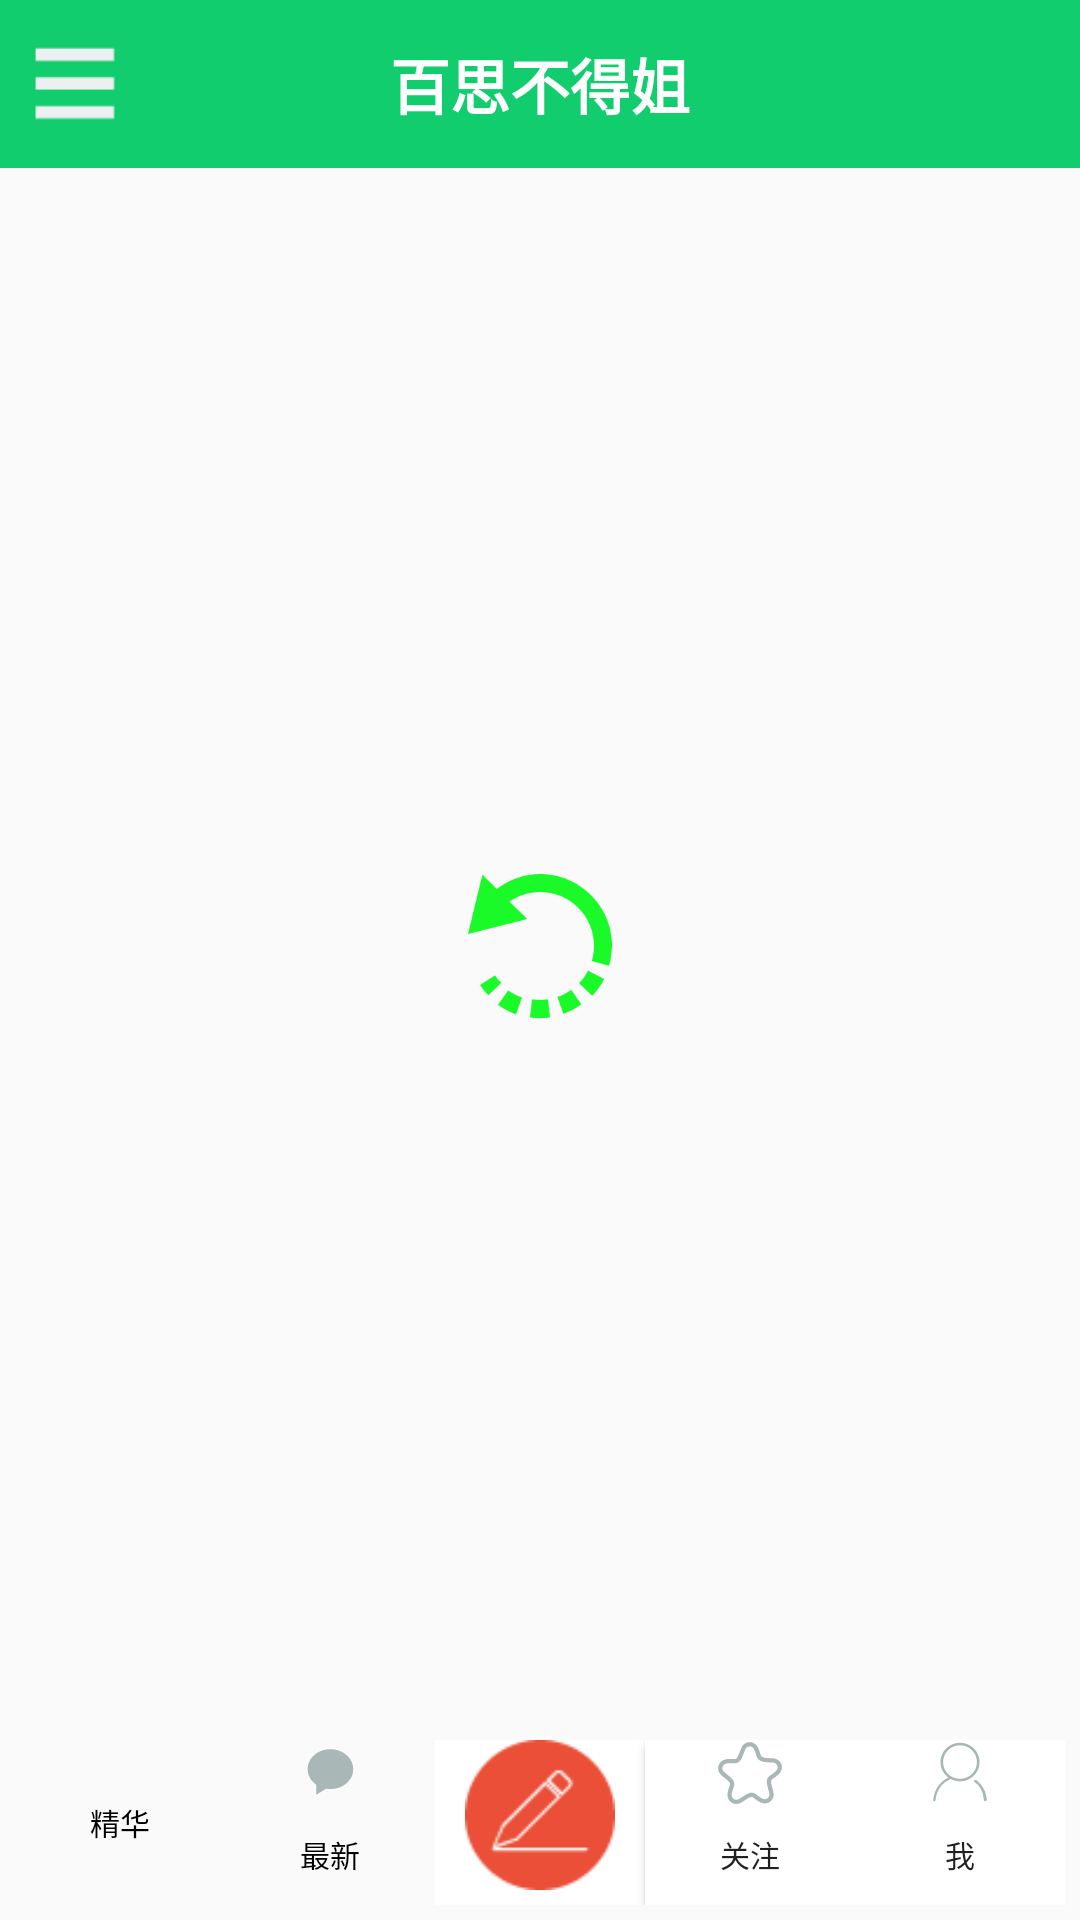

The Android layout XML behind this screen, and the referenced resources:
<!-- AndroidManifest.xml: application theme AppTheme -->
<!-- res/layout/activity_main.xml -->
<?xml version="1.0" encoding="utf-8"?>
<LinearLayout xmlns:android="http://schemas.android.com/apk/res/android"
    xmlns:app="http://schemas.android.com/apk/res-auto"
    xmlns:tools="http://schemas.android.com/tools"
    android:layout_width="match_parent"
    android:layout_height="match_parent"
    android:orientation="vertical"
    tools:context="com.mobiletrain.teamapp.MainActivity">

    <RelativeLayout
        android:layout_width="match_parent"
        android:layout_height="?android:actionBarSize"
        android:background="#11cd6e"
        >

        <TextView
            android:layout_centerVertical="true"
            android:layout_width="30dp"
            android:layout_height="30dp"
            android:layout_marginLeft="10dp"
            android:background="@mipmap/menu" />

        <TextView
            android:layout_centerInParent="true"
            android:id="@+id/main_tv"
            android:layout_height="match_parent"
            android:layout_width="wrap_content"
            android:gravity="center"
            android:text="百思不得姐"
            android:textColor="#fff"
            android:textSize="20sp"
            android:textStyle="bold" />
    </RelativeLayout>


    <RelativeLayout
        android:layout_width="match_parent"
        android:layout_height="0dp"
        android:layout_weight="8">

        <FrameLayout
            android:id="@+id/flContent"
            android:layout_width="match_parent"
            android:layout_height="match_parent" />


        <ProgressBar
            android:id="@+id/pbMask"
            style="@style/MyProgressBar"
            android:layout_width="wrap_content"
            android:layout_height="wrap_content"
            android:layout_centerInParent="true" />


    </RelativeLayout>


    <LinearLayout
        android:layout_width="match_parent"
        android:layout_height="0dp"
        android:layout_weight="1"
        android:gravity="center"
        android:orientation="horizontal">

        <RadioGroup
            android:id="@+id/rg_main"
            android:layout_width="match_parent"
            android:layout_height="match_parent"
            android:gravity="center"
            android:orientation="horizontal"
            android:padding="5dp">

            <RadioButton
                android:id="@+id/rg_main_rb1"
                android:layout_width="0dp"
                android:layout_height="match_parent"
                android:layout_weight="1"
                android:button="@null"
                android:checked="true"
                android:drawableTop="@drawable/radiobtn_main_1"
                android:gravity="center"
                android:text="精华"
                android:textSize="10sp" />

            <RadioButton
                android:id="@+id/rg_main_rb2"
                android:layout_width="0dp"
                android:layout_height="match_parent"
                android:layout_weight="1"
                android:button="@null"
                android:drawableTop="@drawable/radiobtn_main_2"
                android:gravity="center"
                android:text="最新"
                android:textSize="10sp" />

            <ImageView
                android:id="@+id/rg_main_btnmid"
                android:layout_width="0dp"
                android:layout_height="match_parent"
                android:layout_weight="1"
                android:background="@color/white"
                android:onClick="switchToWrite"
                android:paddingBottom="5dp"
                android:src="@mipmap/writetips" />


            <Button
                android:onClick="switchAttention"
                android:background="@color/white"
                android:id="@+id/rg_main_rb3"
                android:layout_width="0dp"
                android:layout_height="match_parent"
                android:layout_weight="1"
                android:drawableTop="@drawable/radiobtn_main_3"
                android:gravity="center"
                android:text="关注"
                android:textSize="10sp" />

            <Button
                android:id="@+id/rg_main_rb4"
                android:layout_width="0dp"
                android:layout_height="match_parent"
                android:layout_weight="1"
                android:background="@color/white"
                android:drawableTop="@drawable/radiobtn_main_4"
                android:gravity="center"
                android:onClick="switchMine"
                android:text="我"
                android:textSize="10sp" />
        </RadioGroup>
    </LinearLayout>

</LinearLayout>
<!-- resources referenced by this layout -->
<resources>
  <color name="white">#fff</color>
  <!-- drawable radiobtn_main_1 (drawable) -->
  <?xml version="1.0" encoding="utf-8"?>
  <selector xmlns:android="http://schemas.android.com/apk/res/android">
  <item android:state_checked="true" android:drawable="@mipmap/img_btn1_on"/>
  <item android:state_checked="false" android:drawable="@mipmap/img_btn1_off"/>
  </selector>
  <!-- drawable radiobtn_main_2 (drawable) -->
  <?xml version="1.0" encoding="utf-8"?>
  <selector xmlns:android="http://schemas.android.com/apk/res/android">
  <item android:state_checked="true" android:drawable="@mipmap/img_btn2_on"/>
  <item android:state_checked="false" android:drawable="@mipmap/img_btn2_off"/>
  </selector>
  <!-- drawable radiobtn_main_3 (drawable) -->
  <?xml version="1.0" encoding="utf-8"?>
  <selector xmlns:android="http://schemas.android.com/apk/res/android">
  <item android:state_checked="true" android:drawable="@mipmap/img_btn3_on"/>
  <item android:state_checked="false" android:drawable="@mipmap/img_btn3_off"/>
  </selector>
  <!-- drawable radiobtn_main_4 (drawable) -->
  <?xml version="1.0" encoding="utf-8"?>
  <selector xmlns:android="http://schemas.android.com/apk/res/android">
  <item android:state_pressed="true" android:drawable="@mipmap/img_btn4_on"/>
  <item android:state_pressed="false" android:drawable="@mipmap/img_btn4_off"/>
  </selector>
  <!-- mipmap menu: png bitmap (mipmap-xxhdpi, 316 bytes) -->
  <!-- mipmap writetips: png bitmap (mipmap-xxhdpi, 1595 bytes) -->
  <style name="MyProgressBar">
          <item name="android:indeterminateOnly">true</item>
          <item name="android:indeterminateDrawable">@drawable/my_progress</item>
          <item name="android:indeterminateBehavior">repeat</item>
          <item name="android:indeterminateDuration">3500</item>
          <item name="android:minWidth">48dip</item>
          <item name="android:maxWidth">48dip</item>
          <item name="android:minHeight">48dip</item>
          <item name="android:maxHeight">48dip</item>
      </style>
  <style name="AppTheme" parent="Theme.AppCompat.Light.NoActionBar">
          
          <item name="colorPrimary">@color/colorPrimary</item>
          <item name="colorPrimaryDark">@color/colorPrimaryDark</item>
          <item name="colorAccent">@color/colorAccent</item>
      </style>
  <!-- drawable my_progress (drawable) -->
  <?xml version="1.0" encoding="utf-8"?>
  <rotate xmlns:android="http://schemas.android.com/apk/res/android"
      android:drawable="@mipmap/rotate"
      android:fromDegrees="0"
      android:pivotX="50%"
      android:pivotY="50%"
      android:toDegrees="-359" />
  <color name="colorPrimary">#3F51B5</color>
  <color name="colorPrimaryDark">#303F9F</color>
  <color name="colorAccent">#FF4081</color>
</resources>
